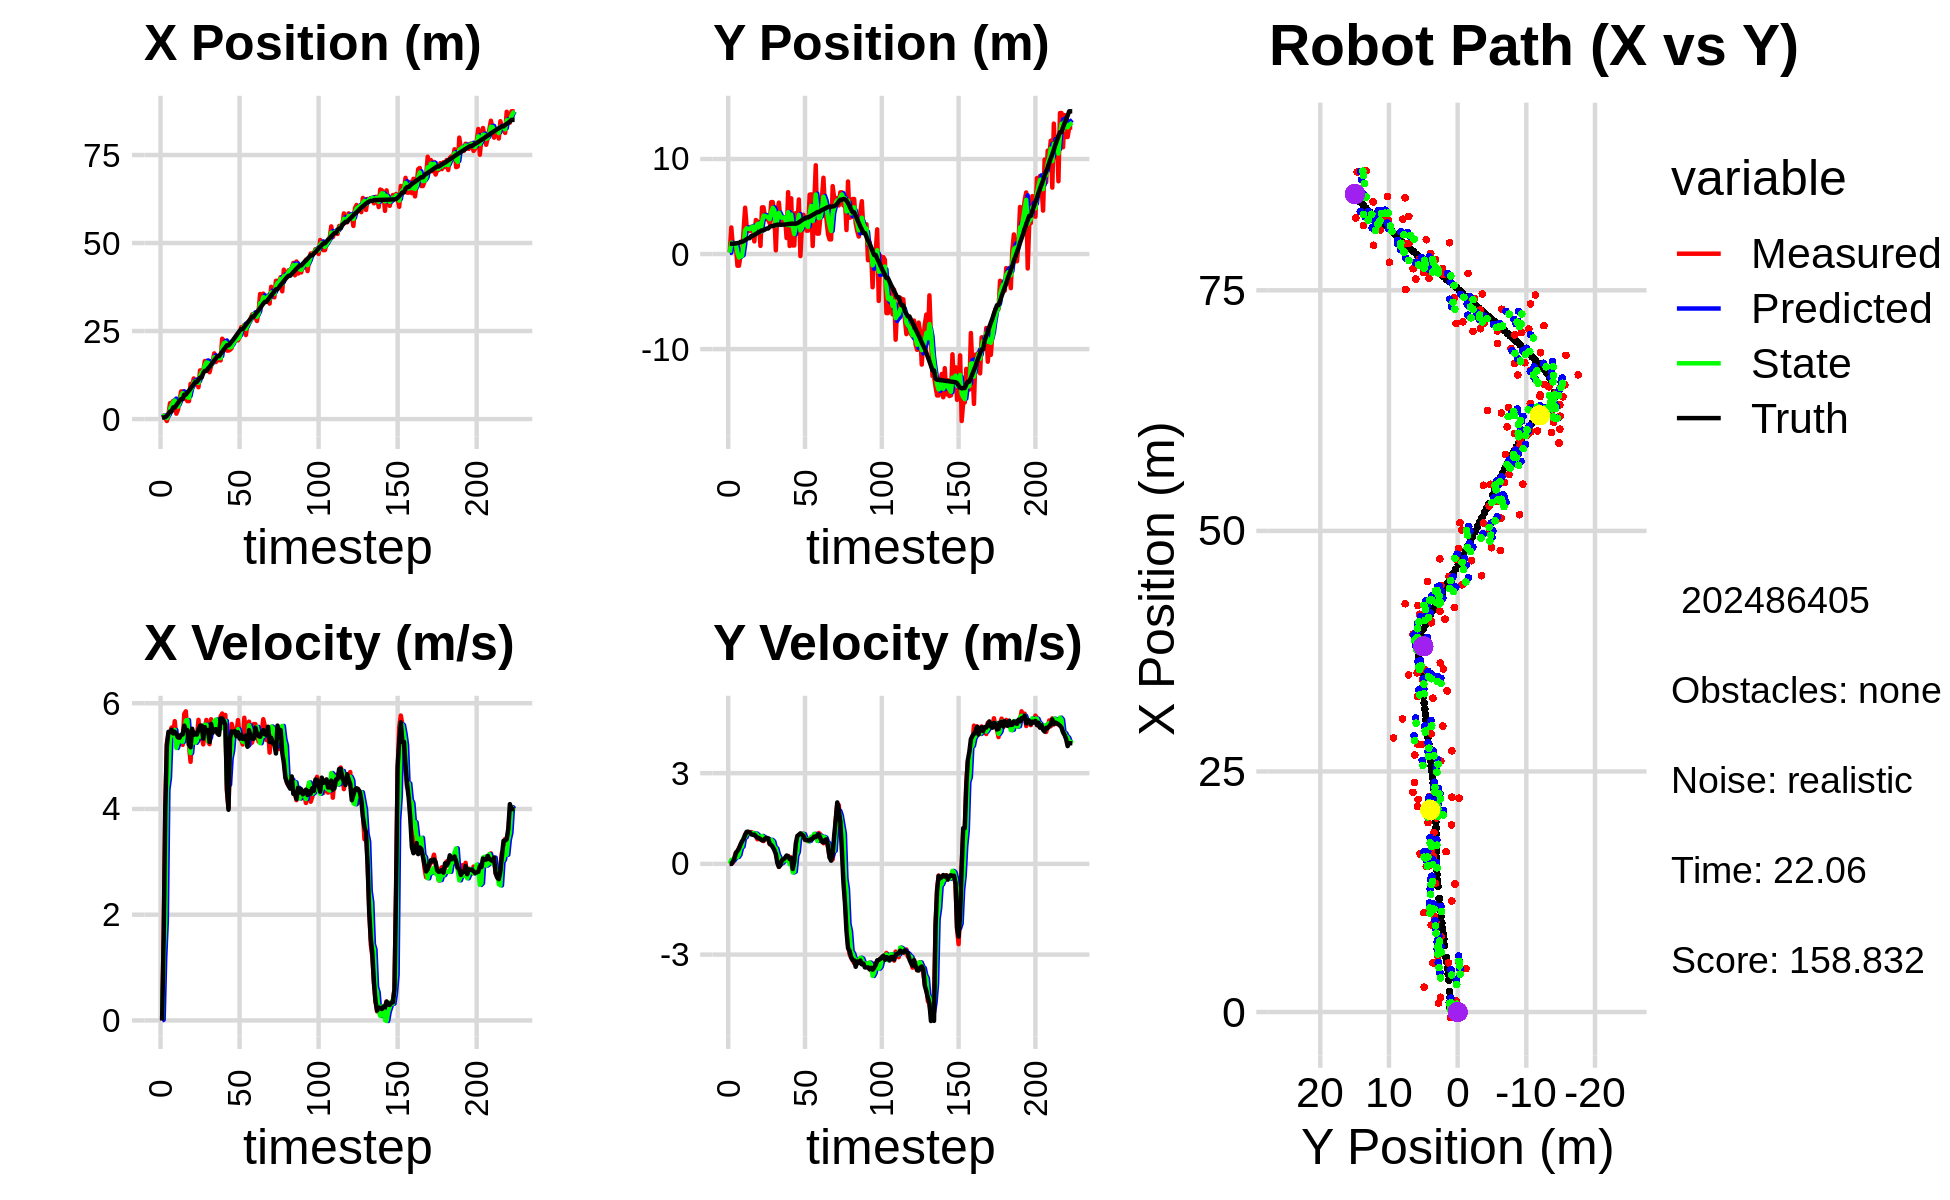

Source data for this figure (header and first rows):
1.137560784568850680e+00, 1.957908872158856117e-01, 0.000000000000000000e+00, -0.000000000000000000e+00, 0.000000000000000000e+00, 0.000000000000000000e+00, 0.000000000000000000e+00, 0.000000000000000000e+00, 5.702312164740486189e-01, 1.243723159436018189e-01, 0.000000000000000000e+00, 0.000000000000000000e+00, 4.469333882360744248e-01, 1.085959673632823197e+00, 0.000000000000000000e+00, 0.000000000000000000e+00, 0.000000000000000000e+00, 1.402428606525063515e-04
1.137560784568850680e+00, 1.957908872158856117e-01, 0.000000000000000000e+00, 0.000000000000000000e+00, 5.702312164740486189e-01, 1.243723159436018189e-01, 0.000000000000000000e+00, 0.000000000000000000e+00, 8.166000109386234440e-01, 1.433764143173808236e-01, 1.243506325100980463e-02, 2.068999167226624660e-03, 4.469333882360744248e-01, 1.085959673632823197e+00, 0.000000000000000000e+00, 0.000000000000000000e+00, 0.000000000000000000e+00, -6.981869955779984593e-05
9.207703169724422709e-01, 2.796748399807936991e+00, 1.595999955916941770e+00, -2.613836780870630225e-05, 8.178435172637243955e-01, 1.435833142341034763e-01, 1.243506325100980463e-02, 2.068999167226624660e-03, 8.668662189213678371e-01, 1.198704477307976690e+00, 1.192304811410489718e+00, 1.326892215069068737e-01, 4.469333882360744248e-01, 1.085959673632823197e+00, 1.600000000000000089e+00, 2.000000000000000042e-03, 1.600000023841857910e+00, 1.637742388993501663e-05
4.473255496233711770e-01, 8.679872271463510147e-01, 3.976804038421043686e+00, 3.947942283047254503e-02, 9.860967000624167866e-01, 1.211973399458667444e+00, 1.192304811410489718e+00, 1.326892215069068737e-01, 8.671103361661676168e-01, 1.077845806443887167e+00, 1.879201422523557152e+00, 1.081427838157806021e-01, 5.433880084776597785e-01, 1.086086449284092037e+00, 3.999000000000000110e+00, 7.299999999999999545e-02, 4.000000000000000000e+00, -9.927098639309406281e-03
-5.547167067036471444e-01, 1.044510993641516894e+00, 5.248017757949802409e+00, 2.044800469471441118e-01, 1.055030478418523376e+00, 1.088660084825465280e+00, 1.879201422523557152e+00, 1.081427838157806021e-01, 2.756152735831922662e-01, 1.073887198142688293e+00, 4.364219853303433538e+00, 1.737472931369037354e-01, 9.230839006963135196e-01, 1.091371573102309700e+00, 5.197000000000000064e+00, 1.739999999999999880e-01, 5.199999809265136719e+00, -3.894359245896339417e-02
1.188439011480863838e+00, 7.804044282793267673e-01, 5.399960680004486591e+00, 3.754927572497820942e-01, 7.120372589135356423e-01, 1.091261927456378622e+00, 4.364219853303433538e+00, 1.737472931369037354e-01, 9.805533040544196499e-01, 9.751832361786810788e-01, 4.590762772544747961e+00, 2.256358446748586433e-01, 1.525199532333239016e+00, 1.116674075350204687e+00, 5.458999999999999631e+00, 3.549999999999999822e-01, 5.469999790191650391e+00, -6.942445039749145508e-02
4.514890789532610249e+00, -1.227007598836695745e+00, 5.434876215955376288e+00, 3.779206510145645681e-01, 1.439629581308894402e+00, 9.977468206461669320e-01, 4.590762772544747961e+00, 2.256358446748586433e-01, 2.873487533215148382e+00, 1.405200566214672708e-01, 5.377997081145984737e+00, 2.270269064684002913e-01, 2.152782082192202573e+00, 1.161827116061525000e+00, 5.453000000000000291e+00, 4.299999999999999933e-01, 5.469999790191650391e+00, -6.942445039749145508e-02
4.514890789532610249e+00, -1.227007598836695745e+00, 5.540409685974601040e+00, 5.331194441192221856e-01, 3.411287241329747033e+00, 1.632227472683072944e-01, 5.377997081145984737e+00, 2.270269064684002913e-01, 3.931725428583580317e+00, -3.698294113137648997e-01, 5.385337137887866277e+00, 3.052662242784229818e-01, 2.152782082192202573e+00, 1.161827116061525000e+00, 5.498999999999999666e+00, 5.040000000000000036e-01, 5.521999835968017578e+00, -9.592849016189575195e-02
5.171653270508948630e+00, -1.582620749055234921e-01, 5.415641746185881900e+00, 6.020167673902883099e-01, 4.470259142372366767e+00, -3.393027888859225794e-01, 5.385337137887866277e+00, 3.052662242784229818e-01, 4.795263294499596540e+00, -2.643190395904745360e-01, 5.442203084382003730e+00, 5.248052514786775147e-01, 3.313094734697540567e+00, 1.283423124684406780e+00, 5.427999999999999936e+00, 6.420000000000000151e-01, 5.466000080108642578e+00, -1.107080727815628052e-01
5.171653270508948630e+00, -1.582620749055234921e-01, 5.660768774366362166e+00, 7.170294173596321041e-01, 5.339483602937797002e+00, -2.118385144426067901e-01, 5.442203084382003730e+00, 5.248052514786775147e-01, 5.274418548431980547e+00, -1.850732176545022700e-01, 5.493665977592355532e+00, 5.722171644502995758e-01, 3.313094734697540567e+00, 1.283423124684406780e+00, 5.461000000000000298e+00, 7.469999999999999973e-01, 5.512000083923339844e+00, -1.259954571723937988e-01
1.531385540369225584e+00, 2.471562160310646572e+00, 5.321479658354846265e+00, 8.048465178059577285e-01, 5.823785146191216455e+00, -1.278515012094723069e-01, 5.493665977592355532e+00, 5.722171644502995758e-01, 3.848926144711362074e+00, 8.805558193844746917e-01, 5.153234237159166398e+00, 8.610776316714578993e-01, 3.938377022430556540e+00, 1.363578691080562955e+00, 5.416000000000000369e+00, 8.199999999999999512e-01, 5.478000164031982422e+00, -1.501072049140930176e-01
2.589423178961880012e+00, 4.875896825813214264e+00, 5.392398286571975063e+00, 9.646380233590492459e-01, 4.364249568427278625e+00, 9.666635825516205482e-01, 5.153234237159166398e+00, 8.610776316714578993e-01, 3.544971982189825788e+00, 2.494607021214883424e+00, 5.253672534885176049e+00, 8.810407435834726186e-01, 4.560813545984814255e+00, 1.459253681866673258e+00, 5.355000000000000426e+00, 9.579999999999999627e-01, 5.440000057220458984e+00, -1.770161092281341553e-01
5.244062304018246579e+00, 2.907873644159637117e+00, 5.310914186450274244e+00, 1.046308109737656089e+00, 4.070339235678343215e+00, 2.582711095573230864e+00, 5.253672534885176049e+00, 8.810407435834726186e-01, 4.607409275977602192e+00, 2.710925531419404066e+00, 5.354840700461667602e+00, 1.014114397932375455e+00, 5.176131844475192700e+00, 1.570490969392458691e+00, 5.346000000000000085e+00, 1.060000000000000053e+00, 5.449999809265136719e+00, -1.945198029279708862e-01
7.852062582537910451e+00, 2.429400278316718342e+00, 5.353423233921925650e+00, 1.037337663136021604e+00, 5.142893346023768686e+00, 2.812336971212641590e+00, 5.354840700461667602e+00, 1.014114397932375455e+00, 6.423723733900551736e+00, 2.663708452221162482e+00, 5.278460394912916520e+00, 1.020363078104923327e+00, 5.687698005932185552e+00, 1.671431435517773734e+00, 5.405000000000000249e+00, 1.064999999999999947e+00, 5.508999824523925781e+00, -1.913989335298538208e-01
7.852062582537910451e+00, 2.429400278316718342e+00, 5.212052754941316479e+00, 1.009944177529853659e+00, 6.951569773391843121e+00, 2.765744760031654703e+00, 5.278460394912916520e+00, 1.020363078104923327e+00, 7.365192293280641067e+00, 2.635584924204215973e+00, 5.271168385810486967e+00, 9.970136975447451144e-01, 5.687698005932185552e+00, 1.671431435517773734e+00, 5.410000000000000142e+00, 1.038000000000000034e+00, 5.508999824523925781e+00, -1.913989335298538208e-01
5.813219070268132782e+00, 2.874937428305886389e+00, 5.798204439650837649e+00, 1.052746769025701523e+00, 7.892309131861689586e+00, 2.735286293958690607e+00, 5.271168385810486967e+00, 9.970136975447451144e-01, 6.947452301665861363e+00, 2.791548557658510621e+00, 5.441223952264293118e+00, 1.010505956750322731e+00, 6.935172677002866770e+00, 1.903962685474580141e+00, 5.575999999999999623e+00, 9.759999999999999787e-01, 5.660999774932861328e+00, -1.796077042818069458e-01
5.813219070268132782e+00, 2.874937428305886389e+00, 5.847218225332706965e+00, 1.022806670657814943e+00, 7.491574696892290497e+00, 2.892599153333542894e+00, 5.441223952264293118e+00, 1.010505956750322731e+00, 6.712896949950073910e+00, 2.885957576543573211e+00, 5.672323321639272997e+00, 1.018429360907928238e+00, 6.935172677002866770e+00, 1.903962685474580141e+00, 5.490999999999999659e+00, 9.609999999999999654e-01, 5.574999809265136719e+00, -1.731699109077453613e-01
5.099972366895091369e+00, 1.329110278189318928e+00, 5.425619623751500420e+00, 9.490598314909343136e-01, 7.280129282114001121e+00, 2.987800512634366079e+00, 5.672323321639272997e+00, 1.018429360907928238e+00, 6.222979581910945690e+00, 2.338536048742336781e+00, 5.681747149763346272e+00, 1.003737728147982011e+00, 7.571347832526784671e+00, 2.015357747025893431e+00, 5.490000000000000213e+00, 9.689999999999999725e-01, 5.574999809265136719e+00, -1.731699109077453613e-01
5.101002335552412781e+00, 3.585479690186832880e+00, 5.194884178333360580e+00, 9.216043702250092950e-01, 6.791154296887280672e+00, 2.438909821557134983e+00, 5.681747149763346272e+00, 1.003737728147982011e+00, 6.038458004468374440e+00, 2.880843748725917752e+00, 5.223673535437674431e+00, 9.995394075391960120e-01, 8.093684792454689969e+00, 2.108129216952958185e+00, 5.213000000000000078e+00, 9.120000000000000329e-01, 5.291999816894531250e+00, -1.755793541669845581e-01
9.990351437826518577e+00, 3.429788186038077225e+00, 4.891761498190146717e+00, 8.138498276803628473e-01, 6.560825358012142061e+00, 2.980797689479837587e+00, 5.223673535437674431e+00, 9.995394075391960120e-01, 8.165563533544283104e+00, 3.149969730012808000e+00, 5.056709987573078990e+00, 9.533048859355370830e-01, 8.700133919636728663e+00, 2.215042187919777916e+00, 5.166000000000000369e+00, 8.719999999999999973e-01, 5.238999843597412109e+00, -1.648615002632141113e-01
9.334735680062522079e+00, 3.178178622699018963e+00, 5.434515500711732727e+00, 8.330947524066820709e-01, 8.671234532301591358e+00, 3.245300218606361753e+00, 5.056709987573078990e+00, 9.533048859355370830e-01, 8.958578085946690805e+00, 3.217556174072985442e+00, 5.380651189898160602e+00, 8.645183041424939763e-01, 9.293553947796999282e+00, 2.313017322777161766e+00, 5.517999999999999794e+00, 8.529999999999999805e-01, 5.584000110626220703e+00, -1.521127969026565552e-01
1.153396320321716928e+01, 8.578923487344050081e-01, 5.285259054120668765e+00, 8.102141915909849557e-01, 9.496643204936507487e+00, 3.304008004487234640e+00, 5.380651189898160602e+00, 8.645183041424939763e-01, 1.045988084200641843e+01, 2.348048351964583169e+00, 5.302853842059895406e+00, 8.546400884577631807e-01, 9.925525307118059359e+00, 2.410239888796536611e+00, 5.402999999999999581e+00, 8.159999999999999476e-01, 5.465000152587890625e+00, -1.521127969026565552e-01
1.033009767491915731e+01, 4.912985875297171567e+00, 5.277819972462408415e+00, 7.858192997648155709e-01, 1.099016622621240735e+01, 2.433512360810359709e+00, 5.302853842059895406e+00, 8.546400884577631807e-01, 1.069113592060812223e+01, 3.390833424975202348e+00, 5.251225350942135606e+00, 9.230352675248159056e-01, 1.054733240546932116e+01, 2.501805855176423954e+00, 5.434999999999999609e+00, 7.790000000000000258e-01, 5.489999771118164062e+00, -1.478050649166107178e-01
1.033009767491915731e+01, 4.912985875297171567e+00, 5.342035514914461380e+00, 7.541096416235963940e-01, 1.121625845570233615e+01, 3.483136951727683783e+00, 5.251225350942135606e+00, 9.230352675248159056e-01, 1.080158096566283454e+01, 4.035471992999455360e+00, 5.295466121742557597e+00, 8.795324238158459540e-01, 1.054733240546932116e+01, 2.501805855176423954e+00, 5.407000000000000028e+00, 7.760000000000000231e-01, 5.462999820709228516e+00, -1.402385830879211426e-01
9.046529888650995943e+00, 3.850125386572436970e+00, 5.686378377948927643e+00, 8.462285602373154081e-01, 1.133112757783709057e+01, 4.123425235381040110e+00, 5.295466121742557597e+00, 8.795324238158459540e-01, 1.027617192950221359e+01, 4.017292498491951136e+00, 5.485354877512838456e+00, 8.428737513829235306e-01, 1.116997492307036488e+01, 2.590372755050771136e+00, 5.501000000000000334e+00, 8.389999999999999680e-01, 5.565000057220458984e+00, -1.477325707674026489e-01
1.381739485198813711e+01, 3.651604904545888708e+00, 5.331936350983488282e+00, 8.224837647382273742e-01, 1.082470741725349761e+01, 4.101579873630243789e+00, 5.485354877512838456e+00, 8.428737513829235306e-01, 1.224048017535603883e+01, 3.925390993622824620e+00, 5.368096795423636713e+00, 8.385026179686257963e-01, 1.179835092981571343e+01, 2.684857203809352999e+00, 5.575000000000000178e+00, 8.619999999999999885e-01, 5.640999794006347656e+00, -1.530497819185256958e-01
1.381739485198813711e+01, 3.651604904545888708e+00, 5.392223177120520461e+00, 8.317833760728898795e-01, 1.277728985489840241e+01, 4.009241255419687455e+00, 5.368096795423636713e+00, 8.385026179686257963e-01, 1.324844510545485399e+01, 3.870909214076965643e+00, 5.437702321592386312e+00, 8.167829453221130409e-01, 1.179835092981571343e+01, 2.684857203809352999e+00, 5.578000000000000291e+00, 8.399999999999999689e-01, 5.640999794006347656e+00, -1.530497819185256958e-01
1.339169898629370259e+01, 3.241478248868189471e+00, 5.221623773987193573e+00, 6.506074439636926332e-01, 1.379221533761409191e+01, 3.952587508609176847e+00, 5.437702321592386312e+00, 8.167829453221130409e-01, 1.357906837651851895e+01, 3.669837011012145211e+00, 5.403744773103206001e+00, 7.769811816104423841e-01, 1.305799257755120912e+01, 2.867779090394646069e+00, 5.328999999999999737e+00, 6.650000000000000355e-01, 5.370999813079833984e+00, -1.239598318934440613e-01
1.646384513349085665e+01, 5.463730289843405252e+00, 5.499475016684692186e+00, 6.852273427993987864e-01, 1.411944285382883990e+01, 3.747535129173189539e+00, 5.403744773103206001e+00, 7.769811816104423841e-01, 1.517891187725152591e+01, 4.409495442813543775e+00, 5.592640192425334611e+00, 7.929019274187125710e-01, 1.367828905525762018e+01, 2.941461040681012662e+00, 5.546999999999999709e+00, 6.260000000000000009e-01, 5.581999778747558594e+00, -1.239598318934440613e-01
1.646384513349085665e+01, 5.463730289843405252e+00, 5.683852554394988488e+00, 5.958581072513614574e-01, 1.573817589649405946e+01, 4.488785635555415432e+00, 5.592640192425334611e+00, 7.929019274187125710e-01, 1.609486548530987449e+01, 4.862759809263669908e+00, 5.591102728550194634e+00, 7.431372666486297796e-01, 1.367828905525762018e+01, 2.941461040681012662e+00, 5.461000000000000298e+00, 5.550000000000000488e-01, 5.488999843597412109e+00, -1.044519618153572083e-01
1.519324290713351822e+01, 4.154457761266215243e+00, 5.283077855660990529e+00, 5.137638586466360957e-01, 1.665397575816489351e+01, 4.937073535928532486e+00, 5.591102728550194634e+00, 7.431372666486297796e-01, 1.600642342706397869e+01, 4.631148709925581919e+00, 5.281488645031375384e+00, 5.427295091484252154e-01, 1.431090700595224163e+01, 3.006850793215530171e+00, 5.490000000000000213e+00, 4.580000000000000182e-01, 5.508999824523925781e+00, -9.694224596023559570e-02
1.330823540640614411e+01, 3.882045290542970317e-01, 5.225657784726660537e+00, 4.007287814293946093e-01, 1.653457229156711605e+01, 4.685421660840423996e+00, 5.281488645031375384e+00, 5.427295091484252154e-01, 1.498339213237319711e+01, 3.004531659383376407e+00, 5.361751042070109108e+00, 5.139321120832837098e-01, 1.483525049619214187e+01, 3.054857684921669314e+00, 5.267000000000000348e+00, 3.260000000000000120e-01, 5.276999950408935547e+00, -7.653506100177764893e-02
1.510853499114619680e+01, 4.563786818616134333e+00, 5.697284864495485657e+00, 1.398028072435384961e-01, 1.551956723658020820e+01, 3.055924870591704590e+00, 5.361751042070109108e+00, 5.139321120832837098e-01, 1.531610102319966060e+01, 3.633135458816114216e+00, 5.600834126882180186e+00, 3.188922729571870840e-01, 1.544844019347392283e+01, 3.089871837423149525e+00, 5.607999999999999652e+00, 2.699999999999999969e-02, 5.607999801635742188e+00, -2.453357353806495667e-02
1.638954627456124769e+01, 5.412301970856542965e+00, 5.514142500349761278e+00, -9.724203398027052303e-02, 1.587618443588787898e+01, 3.665024686111832963e+00, 5.600834126882180186e+00, 3.188922729571870840e-01, 1.611305665459447312e+01, 4.333225321859290879e+00, 5.568036013137156459e+00, 2.142354120484417090e-01, 1.608645594071211349e+01, 3.091749145811983457e+00, 5.442000000000000171e+00, -9.900000000000000466e-02, 5.442999839782714844e+00, 1.763319596648216248e-02
1.865964353039952428e+01, 3.446861758015411947e+00, 5.554982890707474752e+00, -1.371775453050793139e-02, 1.666986025590819054e+01, 4.354648863064134900e+00, 5.568036013137156459e+00, 2.142354120484417090e-01, 1.757286611039728186e+01, 4.000364850736849220e+00, 5.655622947605008832e+00, 8.912077218305225479e-03, 1.671207964415379621e+01, 3.082386447576605626e+00, 5.485000000000000320e+00, -4.100000000000000172e-02, 5.485000133514404297e+00, 2.469445345923304558e-03
1.619515609712870230e+01, 3.495316012358101077e+00, 5.563602872887134509e+00, 1.246944652570192436e-01, 1.813842840515778221e+01, 4.001256058458679377e+00, 5.655622947605008832e+00, 8.912077218305225479e-03, 1.719699805447103103e+01, 3.807620703657876415e+00, 5.691837304090205940e+00, 3.805905984815903531e-02, 1.723751795232799466e+01, 3.086477710192593094e+00, 5.509000000000000341e+00, 1.209999999999999964e-01, 5.511000156402587891e+00, -2.240878716111183167e-02
1.680080795280737505e+01, 3.876804544025810095e+00, 5.496876392628820440e+00, 1.528127000178149397e-01, 1.776618178488005029e+01, 3.811426609642692309e+00, 5.691837304090205940e+00, 3.805905984815903531e-02, 1.733883172143132612e+01, 3.838413499565965559e+00, 5.493756484530430306e+00, 1.228774290986133638e-01, 1.786712992177744752e+01, 3.102183535034097162e+00, 5.427999999999999936e+00, 1.519999999999999962e-01, 5.429999828338623047e+00, -2.779275737702846527e-02
1.680080795280737505e+01, 3.876804544025810095e+00, 5.520866815105965664e+00, 1.534796317389314213e-01, 1.788820736988436977e+01, 3.850701242475826902e+00, 5.493756484530430306e+00, 1.228774290986133638e-01, 1.736966759801681448e+01, 3.861869485016290238e+00, 5.530487310031966253e+00, 1.303553385681167631e-01, 1.786712992177744752e+01, 3.102183535034097162e+00, 5.400999999999999801e+00, 2.010000000000000120e-01, 5.405000209808349609e+00, -2.779275737702846527e-02
1.665873050638451858e+01, 1.686169817338672994e+00, 5.749282312801878625e+00, 2.564745697305177430e-01, 1.792271632902001244e+01, 3.874905018873101792e+00, 5.530487310031966253e+00, 1.303553385681167631e-01, 1.733791513199647838e+01, 3.030815617371086734e+00, 5.637530238347203237e+00, 1.165328105253535251e-01, 1.848859941903702264e+01, 3.124186707751350767e+00, 5.711000000000000298e+00, 2.750000000000000222e-01, 5.717999935150146484e+00, -4.458028450608253479e-02
2.282800209522730839e+01, 6.513208819868329336e+00, 5.805176806607418527e+00, 2.600802504176626950e-01, 1.790166815583119941e+01, 3.042468898423622115e+00, 5.637530238347203237e+00, 1.165328105253535251e-01, 2.028310619256125946e+01, 4.401005289594281500e+00, 5.531797011467297409e+00, 1.468780165347368660e-01, 1.913329470092665119e+01, 3.154364540615263834e+00, 5.711999999999999744e+00, 2.550000000000000044e-01, 5.717999935150146484e+00, -4.477149620652198792e-02
2.232760393563931345e+01, 8.505486986468289157e-01, 5.538672189629034293e+00, 1.605931190000233766e-01, 2.083628589370798778e+01, 4.415693091247755220e+00, 5.531797011467297409e+00, 1.468780165347368660e-01, 2.151185873899530421e+01, 3.037919968508252744e+00, 5.610367933304207355e+00, -1.216857645774779839e-02, 1.977125894965314501e+01, 3.178910924513957958e+00, 5.665000000000000036e+00, 1.620000000000000051e-01, 5.668000221252441406e+00, -2.898675575852394104e-02
2.136838602947947408e+01, 5.864113523066175837e+00, 5.777886091548040781e+00, 2.180758194285035145e-01, 2.207289553232572388e+01, 3.036703110862478017e+00, 5.610367933304207355e+00, -1.216857645774779839e-02, 2.175331185453567784e+01, 4.147072728691137300e+00, 5.665524107998956005e+00, 4.037543816861843826e-02, 2.031423532950516631e+01, 3.195075465769333878e+00, 5.583999999999999631e+00, 1.869999999999999996e-01, 5.586999893188476562e+00, -3.772527724504470825e-02
1.944761550365837977e+01, 9.028710855419763703e-01, 4.338525266319108731e+00, -1.970962968319827369e-01, 2.231986426533557477e+01, 4.151110272507999355e+00, 5.665524107998956005e+00, 4.037543816861843826e-02, 2.109180415341026205e+01, 2.892066210571763385e+00, 4.498505264529139680e+00, -2.825498543651334682e-01, 2.094814646215860421e+01, 3.200232698486538574e+00, 4.384000000000000341e+00, -1.690000000000000113e-01, 4.387000083923339844e+00, 4.539811611175537109e-02
1.944761550365837977e+01, 9.028710855419763703e-01, 4.019854170058049903e+00, -1.826192823800808773e-01, 2.154165467986317495e+01, 2.863811225135250105e+00, 4.498505264529139680e+00, -2.825498543651334682e-01, 2.048358591736272416e+01, 2.102079084632137551e+00, 4.458389663412588355e+00, -2.552392892081719045e-01, 2.094814646215860421e+01, 3.200232698486538574e+00, 3.986000000000000210e+00, 8.200000000000000344e-02, 3.986999988555908203e+00, 4.539811611175537109e-02
1.968122017383584321e+01, 4.313444807333779885e+00, 5.178994896338694254e+00, 3.220779559692512062e-01, 2.092942488370398380e+01, 2.076555155711320211e+00, 4.458389663412588355e+00, -2.552392892081719045e-01, 2.032335605797659994e+01, 2.949784531321861358e+00, 4.954198320676591827e+00, 2.618208453553957926e-01, 2.142204821100459355e+01, 3.196026517372416276e+00, 5.342999999999999972e+00, 6.730000000000000426e-01, 5.385000228881835938e+00, -6.210929155349731445e-02
2.017999446382465223e+01, 3.078500418655288673e+00, 5.608853272693216319e+00, 8.166954594684145974e-01, 2.081877589004425744e+01, 2.975966615857400743e+00, 4.954198320676591827e+00, 2.618208453553957926e-01, 2.058526607940608244e+01, 3.033833536906818562e+00, 5.109221619639407130e+00, 3.979331675890304121e-01, 2.202230417705403909e+01, 3.258121921079382588e+00, 5.466999999999999638e+00, 9.250000000000000444e-01, 5.544000148773193359e+00, -1.445921212434768677e-01
2.209519436943218906e+01, 5.744166567134683099e+00, 5.493851406255977565e+00, 9.477444799551886234e-01, 2.109618824137002235e+01, 3.073626853665721637e+00, 5.109221619639407130e+00, 3.979331675890304121e-01, 2.152706705341788052e+01, 4.114056416221975709e+00, 5.455715401421406874e+00, 9.159386063206209627e-01, 2.254031622373380372e+01, 3.340260936989407625e+00, 5.450000000000000178e+00, 9.639999999999999680e-01, 5.533999919891357422e+00, -1.708286702632904053e-01
2.222230899296787854e+01, -2.148409352051531551e-01, 5.494806488975187087e+00, 9.996634807863407080e-01, 2.207263859356002200e+01, 4.205650276854037806e+00, 5.455715401421406874e+00, 9.159386063206209627e-01, 2.214888202229692027e+01, 2.483940994238579503e+00, 5.459595101456059751e+00, 9.427454917189190819e-01, 2.316679346487054403e+01, 3.451378299433463859e+00, 5.472999999999999865e+00, 1.006000000000000005e+00, 5.565000057220458984e+00, -1.799605637788772583e-01
2.270692360367081619e+01, 2.991638852511431246e+00, 5.423095196447714095e+00, 9.915682611138213476e-01, 2.269484153244252767e+01, 2.578215543410471433e+00, 5.459595101456059751e+00, 9.427454917189190819e-01, 2.270240019721697422e+01, 2.738740138755852982e+00, 5.431965318281935851e+00, 9.970910785177181657e-01, 2.379524576632042354e+01, 3.566677762476234914e+00, 5.378000000000000114e+00, 9.669999999999999707e-01, 5.464000225067138672e+00, -1.808441430330276489e-01
2.236491048294203665e+01, 4.129146172373191703e+00, 5.681308426341554529e+00, 9.488610022017209822e-01, 2.324559672904516816e+01, 2.838449246607624765e+00, 5.431965318281935851e+00, 9.970910785177181657e-01, 2.285087463713386668e+01, 3.340388724013119592e+00, 5.509237124635598448e+00, 9.834234860289472469e-01, 2.441432821674990095e+01, 3.676665021634910158e+00, 5.450999999999999623e+00, 9.280000000000000471e-01, 5.530000209808349609e+00, -1.654871106147766113e-01
2.325664889785087652e+01, 3.082234276680301033e+00, 5.377497034813098153e+00, 7.953742706934505691e-01, 2.340179834959742777e+01, 3.438731072616014295e+00, 5.509237124635598448e+00, 9.834234860289472469e-01, 2.334361447232969056e+01, 3.298125716833469667e+00, 5.400229301209254373e+00, 8.326223062325391888e-01, 2.503634130914794653e+01, 3.774707510505242780e+00, 5.330000000000000071e+00, 7.960000000000000409e-01, 5.388999938964843750e+00, -1.468432545661926270e-01
2.608161479235392477e+01, 2.459199382347977192e+00, 5.311867430001014689e+00, 7.742665779504718238e-01, 2.388363740245061706e+01, 3.381387947456723442e+00, 5.400229301209254373e+00, 8.326223062325391888e-01, 2.492910035611904007e+01, 3.019768761119066003e+00, 5.318845402535146150e+00, 8.195954845621695739e-01, 2.555065691471955702e+01, 3.850143148362671575e+00, 5.405000000000000249e+00, 7.920000000000000373e-01, 5.462999820709228516e+00, -1.447423100471496582e-01
2.608161479235392477e+01, 2.459199382347977192e+00, 5.218850513811100100e+00, 7.607082784750164306e-01, 2.546098489637255469e+01, 3.101728309575282783e+00, 5.318845402535146150e+00, 8.195954845621695739e-01, 2.574793323247910948e+01, 2.852500550945377356e+00, 5.272026083383490658e+00, 7.472340070833671799e-01, 2.555065691471955702e+01, 3.850143148362671575e+00, 5.325000000000000178e+00, 7.760000000000000231e-01, 5.381000041961669922e+00, -1.447423100471496582e-01
2.672019666375284075e+01, 6.248181774248991793e+00, 5.725768869637215985e+00, 8.326849626458223685e-01, 2.627513584081745890e+01, 2.927223951653714185e+00, 5.272026083383490658e+00, 7.472340070833671799e-01, 2.654047664199855916e+01, 4.225460365524448925e+00, 5.353980669816269078e+00, 7.635244822209062976e-01, 2.616656553681519171e+01, 3.939913703916174903e+00, 5.325000000000000178e+00, 7.750000000000000222e-01, 5.381000041961669922e+00, -1.444152146577835083e-01
2.386819803707687271e+01, 6.280934049593144053e+00, 5.405580767116506813e+00, 8.171815303835028299e-01, 2.707587470898018722e+01, 4.301812813746539454e+00, 5.353980669816269078e+00, 7.635244822209062976e-01, 2.561977832690778811e+01, 5.067573998596414775e+00, 5.236191338178090682e+00, 8.954505287303757832e-01, 2.678299486634741911e+01, 4.030195189801368372e+00, 5.389000000000000234e+00, 8.159999999999999476e-01, 5.449999809265136719e+00, -1.500376015901565552e-01
2.714670270632253235e+01, 8.441552655160655672e-01, 5.202497728217866602e+00, 8.407836742310078604e-01, 2.614339746072559834e+01, 5.157119051469452486e+00, 5.236191338178090682e+00, 8.954505287303757832e-01, 2.662143747834108964e+01, 3.472898779186931684e+00, 5.200420127490928301e+00, 8.881214304995512787e-01, 2.739704191672954536e+01, 4.126275016379041816e+00, 5.176999999999999602e+00, 8.349999999999999645e-01, 5.243999958038330078e+00, -1.602261811494827271e-01
2.781421439325610123e+01, 5.228532625857534200e+00, 5.651552876818913163e+00, 9.265429237329214640e-01, 2.714147949109018398e+01, 3.561710922236887011e+00, 5.200420127490928301e+00, 8.881214304995512787e-01, 2.741985979679787988e+01, 4.206535936743018844e+00, 5.582389570402837009e+00, 9.944096040646623891e-01, 2.789136373989927620e+01, 4.206690265169251042e+00, 5.488999999999999879e+00, 9.010000000000000231e-01, 5.561999797821044922e+00, -1.624992489814758301e-01
2.849238088876323260e+01, 9.340772344435066543e+00, 5.233560335849611000e+00, 8.553682995125276856e-01, 2.797809875383816447e+01, 4.305976897149484728e+00, 5.582389570402837009e+00, 9.944096040646623891e-01, 2.818522518178343361e+01, 6.265540955428360093e+00, 5.494870437068936297e+00, 9.531508560791693840e-01, 2.851944792253331684e+01, 4.309465124630846411e+00, 5.349999999999999645e+00, 8.860000000000000098e-01, 5.422999858856201172e+00, -1.620066910982131958e-01
2.972262805662833074e+01, 2.145072891761091061e+00, 5.261320023542839230e+00, 9.589661830811376797e-01, 2.873471222549032689e+01, 6.360856041036276665e+00, 5.494870437068936297e+00, 9.531508560791693840e-01, 2.919590771575150256e+01, 4.731483672492389658e+00, 5.362816594497934908e+00, 7.576698468188104441e-01, 2.913274729222112924e+01, 4.414548351694018713e+00, 5.333000000000000185e+00, 9.459999999999999520e-01, 5.416999816894531250e+00, -1.802881360054016113e-01
2.972262805662833074e+01, 2.145072891761091061e+00, 5.605647153199882382e+00, 1.021725732354126448e+00, 2.973218937520129757e+01, 4.807250657174270358e+00, 5.362816594497934908e+00, 7.576698468188104441e-01, 2.975543783470916281e+01, 3.777255649564946527e+00, 5.413753049137724815e+00, 8.262746730097920711e-01, 2.913274729222112924e+01, 4.414548351694018713e+00, 5.328000000000000291e+00, 9.759999999999999787e-01, 5.416999816894531250e+00, -1.802881360054016113e-01
2.891301304079219392e+01, 3.829755796475010410e+00, 5.604776669107896403e+00, 9.752953220163993464e-01, 3.029681313962293387e+01, 3.859883116865925778e+00, 5.413753049137724815e+00, 8.262746730097920711e-01, 2.965877071548503352e+01, 3.850468721364809443e+00, 5.493452590642559308e+00, 9.309742536204648200e-01, 2.975073015624800732e+01, 4.526800347805767899e+00, 5.536999999999999922e+00, 8.499999999999999778e-01, 5.602000236511230469e+00, -1.722863316535949707e-01
... 164 more rows
